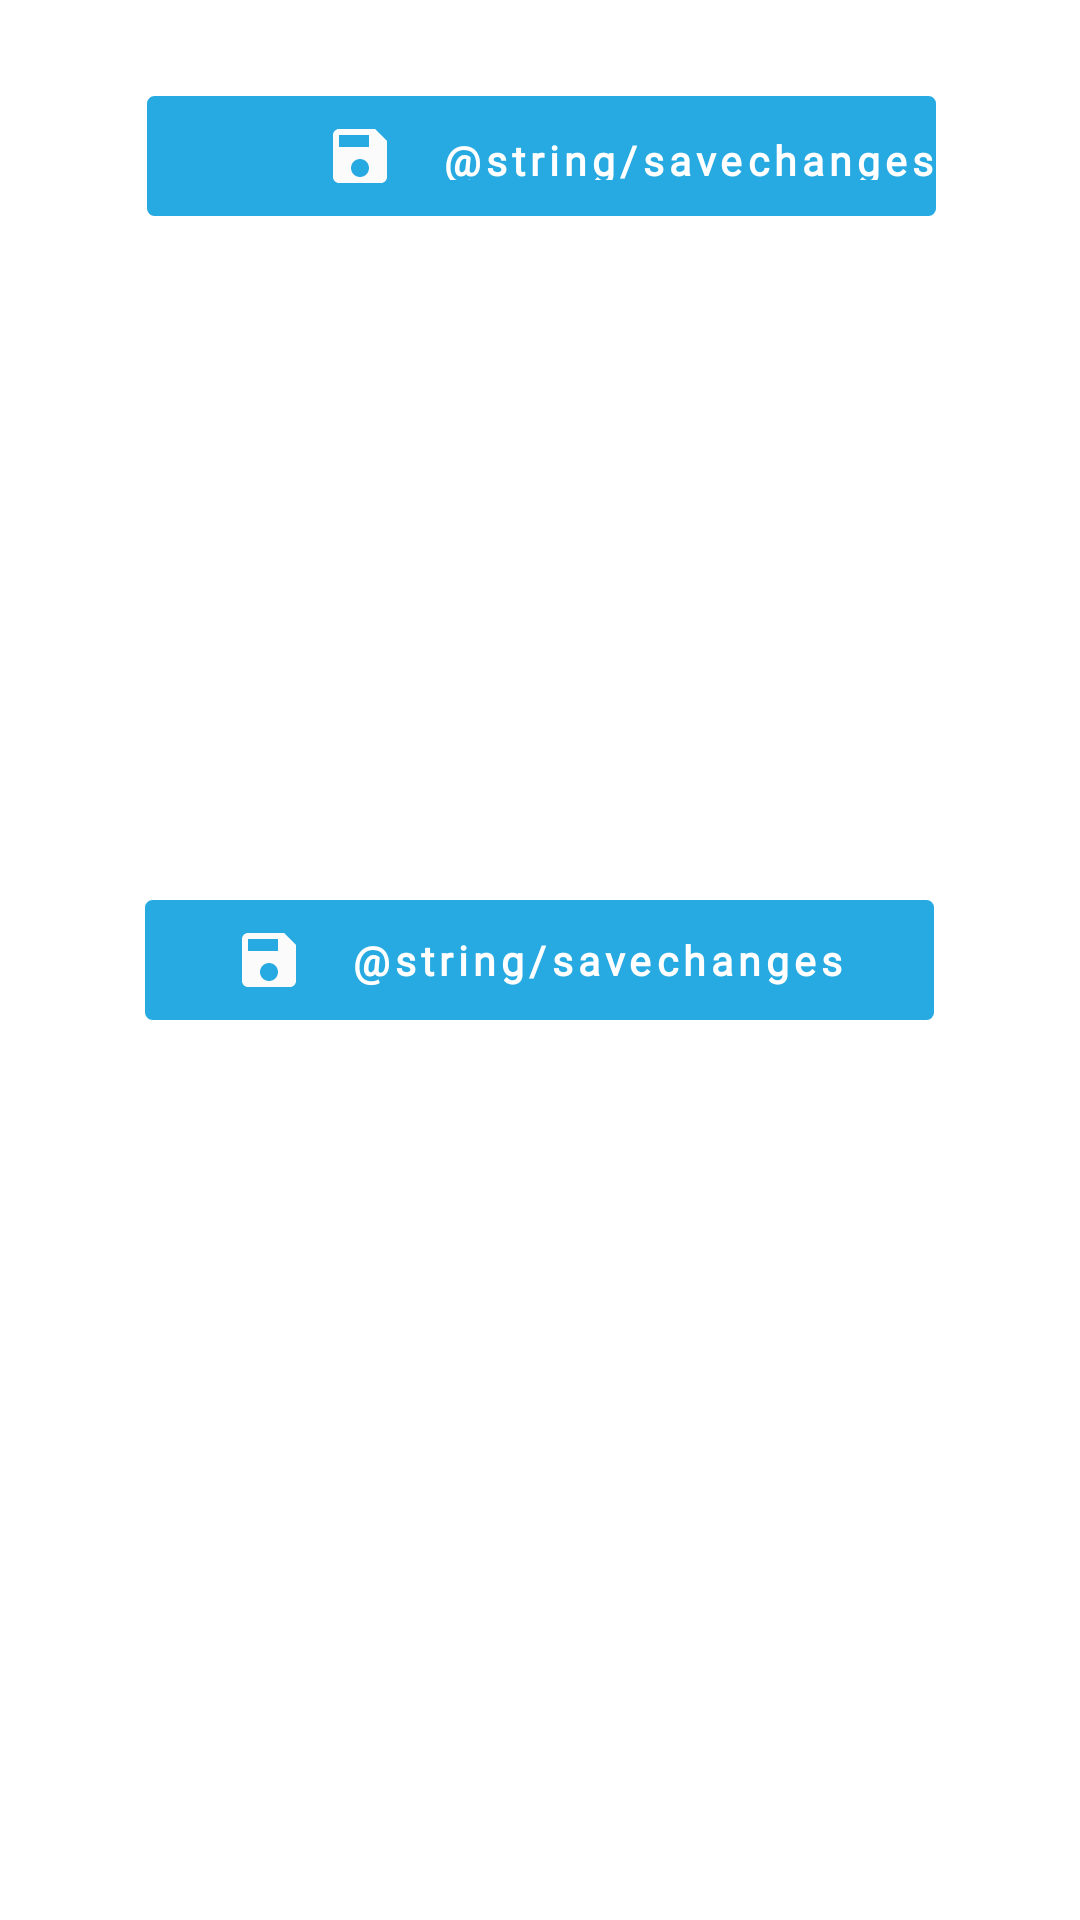

Here is an Android app screen rendered from its layout file. Give the layout XML and the strings, colors and styles it references.
<!-- AndroidManifest.xml: application theme Theme.XCarrierMaterialDesign -->
<!-- res/layout/designcehck.xml -->
<?xml version="1.0" encoding="utf-8"?>
<RelativeLayout xmlns:android="http://schemas.android.com/apk/res/android"
    xmlns:app="http://schemas.android.com/apk/res-auto"
    android:layout_width="match_parent"
    android:orientation="vertical"

    android:layout_height="match_parent">



    <LinearLayout

        android:layout_marginTop="32dp"


        android:layout_marginStart="49dp"
        android:layout_marginEnd="48dp"
        android:background="@drawable/buttonshape"

        android:orientation="horizontal"
        android:layout_width="match_parent"
        android:layout_height="wrap_content">


        <ImageView
            android:layout_marginStart="59dp"
            android:layout_gravity="center_vertical"
            android:layout_centerInParent="true"

            android:layout_toStartOf="@+id/savebutton"


            android:src="@drawable/ic_baseline_save_24"
            android:layout_width="24dp"
            android:layout_height="24dp"/>

        <TextView

            android:layout_marginStart="15dp"
            android:gravity="center"


            android:textSize="13.5sp"
            android:textStyle="bold"
            android:textColor="#FFFFFF"
            android:fontFamily="@font/open_sans"
            android:layout_gravity="center_vertical"
            android:height="16dp"
            android:layout_height="wrap_content"
            android:layout_width="wrap_content"
            android:letterSpacing="0.125"
            android:lineSpacingMultiplier="1.18"
            android:text="@string/savechanges"
            />




    </LinearLayout>


    <RelativeLayout
        android:id="@+id/savechanges"

        android:layout_marginStart="49dp"
        android:layout_marginEnd="48dp"

        android:layout_centerInParent="true"


        android:gravity="center"


        android:background="@drawable/buttonshape"
        android:layout_height="wrap_content"
        android:layout_width="match_parent">
        <TextView
            android:gravity="center"
            android:id="@+id/savebutton"

            android:textSize="13.5sp"

            android:textStyle="bold"
            android:fontFamily="@font/open_sans"
            android:layout_gravity="center_vertical"

            android:letterSpacing="0.125"
            android:lineSpacingMultiplier="1.18"
            android:textColor="@color/white"


            android:drawablePadding="15dp"
            android:layout_centerHorizontal="true"


            android:layout_width="wrap_content"
            android:layout_height="wrap_content"
            android:text="@string/savechanges"
            app:drawableLeftCompat="@drawable/ic_baseline_save_24" />

    </RelativeLayout>



</RelativeLayout>
<!-- resources referenced by this layout -->
<resources>
  <color name="white">#FFFFFFFF</color>
  <!-- drawable buttonshape (drawable) -->
  <?xml version="1.0" encoding="utf-8"?>
  <shape
      android:shape="rectangle"
      xmlns:android="http://schemas.android.com/apk/res/android">
  
      <corners
          android:radius="2dp" />
  
      <size
  
          android:height="40dp"
          android:width="264dp" />
      <solid
  
          android:color="#27AAE1" />
      <stroke
          android:color="#27AAE1"
          android:width="1dp" />
  </shape>
  <!-- drawable ic_baseline_save_24 (drawable) -->
  <vector android:height="24dp" android:tint="#FBFBFB"
      android:viewportHeight="24" android:viewportWidth="24"
      android:width="24dp" xmlns:android="http://schemas.android.com/apk/res/android">
      <path android:fillColor="@android:color/white" android:pathData="M17,3L5,3c-1.11,0 -2,0.9 -2,2v14c0,1.1 0.89,2 2,2h14c1.1,0 2,-0.9 2,-2L21,7l-4,-4zM12,19c-1.66,0 -3,-1.34 -3,-3s1.34,-3 3,-3 3,1.34 3,3 -1.34,3 -3,3zM15,9L5,9L5,5h10v4z"/>
  </vector>
  <style name="Theme.XCarrierMaterialDesign" parent="Theme.MaterialComponents.Light.DarkActionBar">
          
          <item name="colorPrimary">@color/purple_500</item>
          <item name="colorPrimaryVariant">@color/purple_700</item>
          <item name="colorOnPrimary">@color/white</item>
          
          <item name="colorSecondary">@color/purple_700</item>
          <item name="colorSecondaryVariant">@color/purple_700</item>
          <item name="colorOnSecondary">@color/black</item>
          
          <item name="android:statusBarColor">@color/black</item>
          <item name="android:typeface">serif</item>
          
      </style>
  <color name="purple_500">#27AAE1</color>
  <color name="purple_700">#27AAE1</color>
  <color name="black">#FF000000</color>
</resources>
